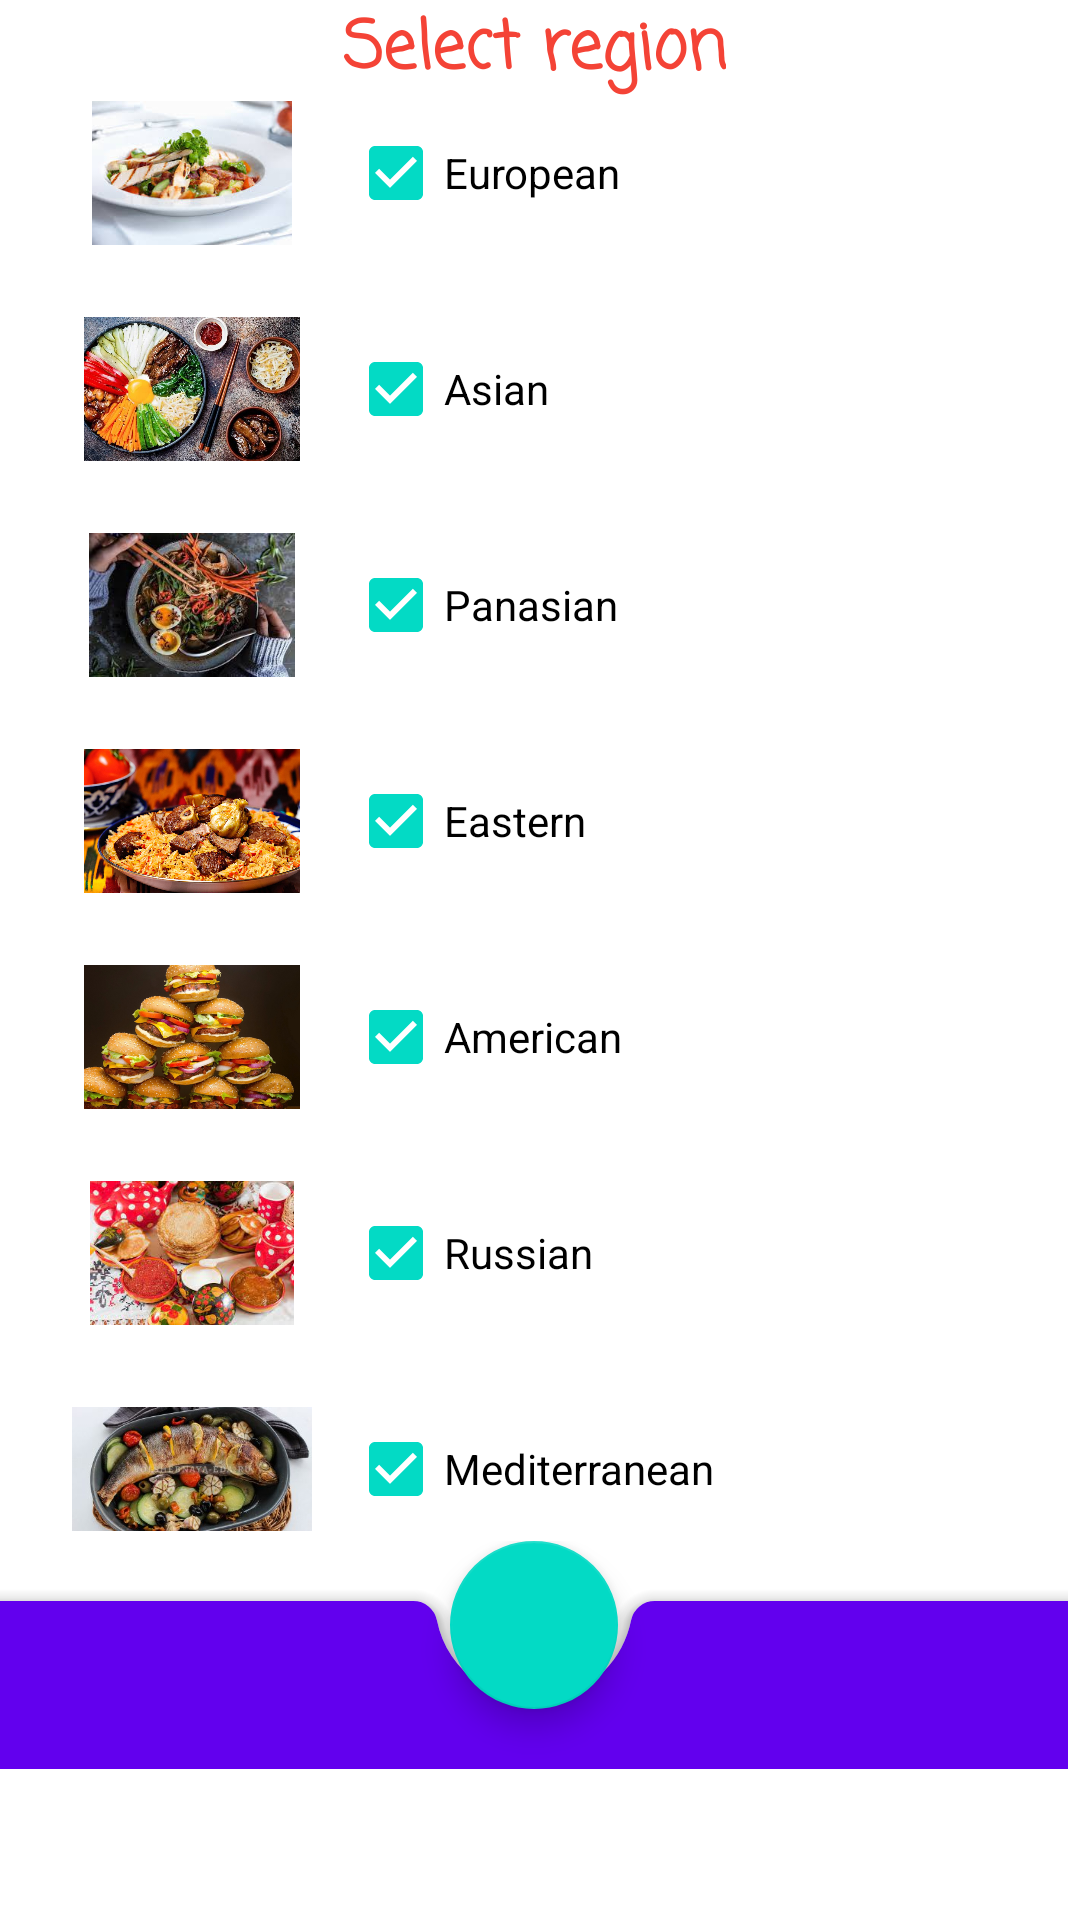

Write the Android layout XML for this screen, with the resource values it uses.
<!-- AndroidManifest.xml: application theme Theme.NeRecipe -->
<!-- res/layout/region_filter_fragment.xml -->
<?xml version="1.0" encoding="utf-8"?>
<ScrollView
    xmlns:android="http://schemas.android.com/apk/res/android"
    xmlns:app="http://schemas.android.com/apk/res-auto"
    xmlns:tools="http://schemas.android.com/tools"
    android:layout_width="match_parent"
    android:layout_height="match_parent"
    android:id="@+id/regionFilterFragment"

    >

    <androidx.constraintlayout.widget.ConstraintLayout

        android:layout_width="match_parent"
        android:layout_height="wrap_content"
        android:scrollbarStyle="insideInset"
        android:scrollbars="vertical"
        android:verticalScrollbarPosition="right">

        <androidx.constraintlayout.widget.Barrier
            android:id="@+id/barrierTop"
            android:layout_width="match_parent"
            android:layout_height="match_parent"
            android:layout_marginTop="@dimen/top_spacing"
            app:barrierDirection="top">

        </androidx.constraintlayout.widget.Barrier>

        <CheckBox
            android:id="@+id/checkBoxEuropean"
            android:layout_width="wrap_content"
            android:layout_height="wrap_content"
            android:layout_marginStart="12dp"
            android:checked="true"
            android:clickable="true"
            android:focusable="true"
            android:text="@string/european"
            app:layout_constraintStart_toEndOf="@+id/ivEuropean"
            app:layout_constraintTop_toBottomOf="@+id/barrierTop" />

        <CheckBox
            android:id="@+id/checkBoxAsian"
            android:layout_width="wrap_content"
            android:layout_height="wrap_content"
            android:layout_marginTop="24dp"
            android:checked="true"
            android:text="@string/asian"
            app:layout_constraintStart_toStartOf="@+id/checkBoxEuropean"
            app:layout_constraintTop_toBottomOf="@+id/checkBoxEuropean" />

        <CheckBox
            android:id="@+id/checkBoxPanasian"
            android:layout_width="wrap_content"
            android:layout_height="wrap_content"
            android:layout_marginTop="24dp"
            android:checked="true"
            android:text="@string/panasian"
            app:layout_constraintStart_toStartOf="@+id/checkBoxAsian"
            app:layout_constraintTop_toBottomOf="@+id/checkBoxAsian" />

        <CheckBox
            android:id="@+id/checkBoxEastern"
            android:layout_width="wrap_content"
            android:layout_height="wrap_content"
            android:layout_marginTop="24dp"
            android:checked="true"
            android:text="@string/eastern"
            app:layout_constraintStart_toStartOf="@+id/checkBoxPanasian"
            app:layout_constraintTop_toBottomOf="@+id/checkBoxPanasian" />

        <CheckBox
            android:id="@+id/checkBoxAmerican"
            android:layout_width="wrap_content"
            android:layout_height="wrap_content"
            android:layout_marginTop="24dp"
            android:checked="true"
            android:text="@string/american"
            app:layout_constraintStart_toStartOf="@+id/checkBoxEastern"
            app:layout_constraintTop_toBottomOf="@+id/checkBoxEastern" />

        <CheckBox
            android:id="@+id/checkBoxRussian"
            android:layout_width="wrap_content"
            android:layout_height="wrap_content"
            android:layout_marginTop="24dp"
            android:checked="true"
            android:text="@string/russian"
            app:layout_constraintStart_toStartOf="@+id/checkBoxAmerican"
            app:layout_constraintTop_toBottomOf="@+id/checkBoxAmerican" />

        <CheckBox
            android:id="@+id/checkBoxMediterranean"
            android:layout_width="wrap_content"
            android:layout_height="wrap_content"
            android:layout_marginTop="24dp"
            android:checked="true"
            android:text="@string/mediterranean"
            app:layout_constraintBottom_toBottomOf="@+id/ivMediterranean"
            app:layout_constraintStart_toStartOf="@+id/checkBoxRussian"
            app:layout_constraintTop_toBottomOf="@+id/checkBoxRussian" />

        <androidx.constraintlayout.widget.Barrier
            android:id="@+id/barrierLeft"
            android:layout_width="wrap_content"
            android:layout_height="wrap_content"
            android:layout_marginStart="@dimen/common_spacing"
            app:barrierDirection="left" />

        <TextView
            android:id="@+id/tvHeaderFilter"
            android:layout_width="wrap_content"
            android:layout_height="wrap_content"
            android:fontFamily="casual"
            android:gravity="center"
            android:text="@string/filterMessage"
            android:textColor="#F44336"
            android:textSize="22sp"
            android:textStyle="bold"
            app:layout_constraintBottom_toTopOf="@id/barrierTop"
            app:layout_constraintEnd_toEndOf="parent"
            app:layout_constraintStart_toStartOf="parent"
            app:layout_constraintTop_toTopOf="parent"
            tools:text="@string/filterMessage" />

        <ImageView
            android:id="@+id/ivEuropean"
            android:layout_width="80dp"
            android:layout_height="48dp"
            android:layout_marginStart="24dp"
            android:contentDescription="@string/european"
            app:layout_constraintStart_toStartOf="parent"
            app:layout_constraintTop_toBottomOf="@+id/barrierTop"
            app:srcCompat="@drawable/european" />

        <ImageView
            android:id="@+id/ivAsian"
            android:layout_width="80dp"
            android:layout_height="48dp"
            android:layout_marginStart="24dp"
            android:layout_marginTop="24dp"
            android:contentDescription="@string/asian"
            app:layout_constraintStart_toStartOf="parent"
            app:layout_constraintTop_toBottomOf="@+id/ivEuropean"
            app:srcCompat="@drawable/asian" />

        <ImageView
            android:id="@+id/ivPanasian"
            android:layout_width="80dp"
            android:layout_height="48dp"
            android:layout_marginStart="24dp"
            android:layout_marginTop="24dp"
            android:contentDescription="@string/panasian"
            app:layout_constraintStart_toStartOf="parent"
            app:layout_constraintTop_toBottomOf="@+id/ivAsian"
            app:srcCompat="@drawable/panasian" />

        <ImageView
            android:id="@+id/ivEastern"
            android:layout_width="80dp"
            android:layout_height="48dp"
            android:layout_marginStart="24dp"
            android:layout_marginTop="24dp"
            android:contentDescription="@string/eastern"
            app:layout_constraintStart_toStartOf="parent"
            app:layout_constraintTop_toBottomOf="@+id/ivPanasian"
            app:srcCompat="@drawable/eastern" />

        <ImageView
            android:id="@+id/ivAmerican"
            android:layout_width="80dp"
            android:layout_height="48dp"
            android:layout_marginStart="24dp"
            android:layout_marginTop="24dp"
            android:contentDescription="@string/american"
            app:layout_constraintStart_toStartOf="parent"
            app:layout_constraintTop_toBottomOf="@+id/ivEastern"
            app:srcCompat="@drawable/american" />

        <ImageView
            android:id="@+id/ivRussian"
            android:layout_width="80dp"
            android:layout_height="48dp"
            android:layout_marginStart="24dp"
            android:layout_marginTop="24dp"
            android:contentDescription="@string/russian"
            app:layout_constraintStart_toStartOf="parent"
            app:layout_constraintTop_toBottomOf="@+id/ivAmerican"
            app:srcCompat="@drawable/russian" />

        <ImageView
            android:id="@+id/ivMediterranean"
            android:layout_width="80dp"
            android:layout_height="48dp"
            android:layout_marginStart="24dp"
            android:layout_marginTop="24dp"
            android:contentDescription="@string/mediterranean"
            app:layout_constraintStart_toStartOf="parent"
            app:layout_constraintTop_toBottomOf="@+id/ivRussian"
            app:layout_constraintBottom_toTopOf="@+id/container"
            app:srcCompat="@drawable/mediterranean" />

        <androidx.coordinatorlayout.widget.CoordinatorLayout
            android:id="@+id/container"
            android:layout_width="match_parent"
            android:layout_height="wrap_content"
            app:layout_constraintBottom_toBottomOf="parent"
            tools:layout_editor_absoluteX="16dp">

            <com.google.android.material.bottomappbar.BottomAppBar
                android:id="@+id/bottomAppBar"
                style="@style/Widget.MaterialComponents.BottomAppBar.Colored"
                android:layout_width="match_parent"
                android:layout_height="wrap_content"
                android:layout_gravity="bottom"
                android:layout_marginTop="@dimen/ok_margin" />

            <com.google.android.material.floatingactionbutton.FloatingActionButton
                android:id="@+id/ok"
                android:layout_width="wrap_content"
                android:layout_height="wrap_content"
                android:contentDescription="@string/recipe_save"
                app:layout_anchor="@id/bottomAppBar"
                app:srcCompat="@drawable/ic_ok_24" />

        </androidx.coordinatorlayout.widget.CoordinatorLayout>

    </androidx.constraintlayout.widget.ConstraintLayout>

</ScrollView>
<!-- resources referenced by this layout -->
<resources>
  <dimen name="common_spacing">16dp</dimen>
  <dimen name="ok_margin">20dp</dimen>
  <dimen name="top_spacing">48dp</dimen>
  <!-- drawable american: png bitmap (drawable, 247329 bytes) -->
  <!-- drawable asian: jpg bitmap (drawable, 121070 bytes) -->
  <!-- drawable eastern: jpg bitmap (drawable, 455715 bytes) -->
  <!-- drawable european: jpg bitmap (drawable, 9561 bytes) -->
  <!-- drawable mediterranean: jpg bitmap (drawable, 22896 bytes) -->
  <!-- drawable panasian: jpg bitmap (drawable, 13123 bytes) -->
  <!-- drawable russian: jpg bitmap (drawable, 15830 bytes) -->
  <string name="american">American</string>
  <string name="asian">Asian</string>
  <string name="eastern">Eastern</string>
  <string name="european">European</string>
  <string name="filterMessage">Select region</string>
  <string name="mediterranean">Mediterranean</string>
  <string name="panasian">Panasian</string>
  <string name="recipe_save">Recipe save</string>
  <string name="russian">Russian</string>
  <style name="Theme.NeRecipe" parent="Theme.MaterialComponents.DayNight.DarkActionBar">
          
          <item name="colorPrimary">@color/purple_500</item>
          <item name="colorPrimaryVariant">@color/purple_700</item>
          <item name="colorOnPrimary">@color/white</item>
          
          <item name="colorSecondary">@color/teal_200</item>
          <item name="colorSecondaryVariant">@color/teal_700</item>
          <item name="colorOnSecondary">@color/black</item>
          
          <item name="android:statusBarColor" tools:targetApi="l">?attr/colorPrimaryVariant</item>
          
      </style>
  <color name="purple_500">#FF6200EE</color>
  <color name="purple_700">#FF3700B3</color>
  <color name="white">#FFFFFFFF</color>
  <color name="teal_200">#FF03DAC5</color>
  <color name="teal_700">#FF018786</color>
  <color name="black">#FF000000</color>
</resources>
